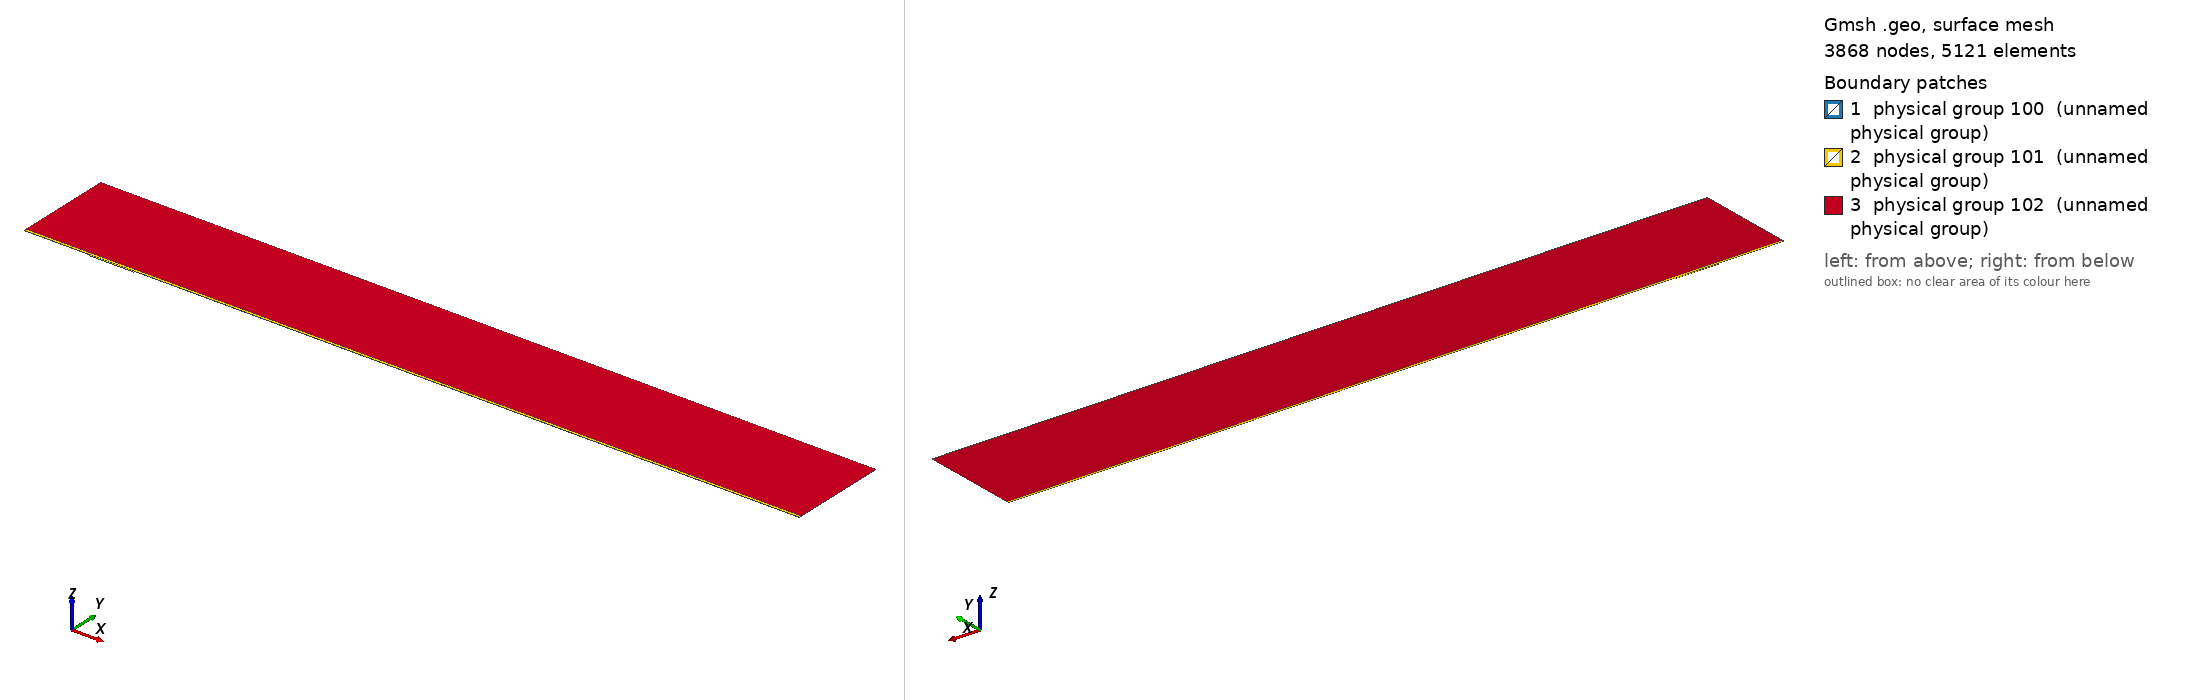

Gmsh geometry script, surface-meshed: 3868 nodes, 5121 surface elements. Boundary patches (legend numbers): 1 physical group 100 (unnamed physical group), 2 physical group 101 (unnamed physical group), 3 physical group 102 (unnamed physical group). Left view from above one corner, right view from below the opposite corner. Legend entries are the model's physical surfaces. The drawing asked Gmsh for element sizes between 1% and 20% of the model's largest extent; the script's own settings can give other sizes.

=== mesh.geo (drawn) ===
// Macro parameters
deltaStar = 1;
D = 2 * deltaStar; // depth of the gap 
W = 67 * deltaStar; // width of the gap
r = 16; // length of non-constant quads upstream and downstream of the gap
s = 8; // length of non-constant quads left and right inside the gap
BL = 0.25 * deltaStar; // height of the second layer of quad elements
BL_upper = 3.5 * deltaStar; // height of the third layer of quad elements
x0 = 100 * deltaStar; // x distance from inflow to gap
lengthOutflow = 1000 * deltaStar; // length after the gap
x3 = W + lengthOutflow; // last point of the domain
height = 150 * deltaStar; // height of the triangular region
triagHeightRegion_inflow = height - BL - BL_upper; // height of the triangular region

// Micro parameters
dx = 0.2; // dx of square elements near the leading and trailing edge of the gap (most resolution-demanding points in the domain)
dy = 1.25 * dx; 
size_triag_v_top = 64; // size of the elements in the upper triangular region

// All the value below are between 0 and 1. =1  means the elements are all equal in size. Avoid using values very close to 1, because we dividing by log(p) in the formula.
dy_in_v_right = 1.5; // heighest quad in the upper layer of quads, in the right part of the gap
dy_in_v_left = 1.75; // heighest quad in the upper layer of quads, in the left part of the gap

// fit (check the file scripts/fit_gmsh.py for more details)
p_in_v_left = 1.0335663036230878 - 1.0234149444433507/(W - 0.8098798097181781)^0.5991729377115732; // densitiy concentration of elements inside the gap, vertically, near the left wall.
p_in_v_right = 1.008073572191136 - 1.1471875292840257/(W - 1.2941255994826328)^0.7890392764815325; // densitiy concentration of elements inside the gap, vertically, near the right wall.
p_in_h_bottom = 0.9; // densitiy concentration of elements inside the gap, horizontally. 
p_in_h_top = 0.9; // densitiy concentration of elements inside the gap, horizontally. 

p_out_h = 0.5; // densitiy concentration of elements outside the gap, horizontally.
p_out_h_upper = 0.5; // densitiy concentration of elements outside the gap, horizontally on the upper layer of quads
p_out_v_inflow_dense = 0.8; // densitiy concentration of elements outside the gap, vertically, near the inflow and the gap
p_out_v_inflow_sparse = 0.99; // densitiy concentration of elements outside the gap, vertically, near the inflow and far from the gap
p_out_v_outflow_dense = 0.9; // densitiy concentration of elements outside the gap, vertically, near the outflow and the gap
p_out_v_outflow_sparse = 0.995; // densitiy concentration of elements outside the gap, vertically, near the outflow and far from the gap
p_triag_h_inflow = 0.8; // densitiy concentration of elements in the triangular region of the domain, horizontally.
p_triag_h_outflow = p_triag_h_inflow; // densitiy concentration of elements in the triangular region of the domain, horizontally.

enlarge_triag_inflow = 1.1; // heigher the value, larger the elements in the triangular region near the inflow
enlarge_triag_outflow = 1.1; // heigher the value, larger the elements in the triangular region near the outflow

// Automated parameters 
a_in_v_right = dx / (W / 2);
a_in_v_left = dx / (W / 2);
a_in_h_bottom = dy / (D / 2);
a_in_h_top = dx / (D / 2);
a_out_h = dx / BL;
a_out_v_inflow_dense = dx / r;
a_out_v_outflow_dense = dx / r;

// for the derivation of the formula, see file 20250123_gmshFormula.md in the docs folder
N_in_v_right = Ceil( Log (a_in_v_right / (1 - p_in_v_right + a_in_v_right * p_in_v_right)) / Log(p_in_v_right) );
N_in_v_left = Ceil( Log (a_in_v_left / (1 - p_in_v_left + a_in_v_left * p_in_v_left)) / Log(p_in_v_left) );
N_in_h_bottom = Ceil( Log (a_in_h_bottom / (1 - p_in_h_bottom + a_in_h_bottom * p_in_h_bottom)) / Log(p_in_h_bottom) );
N_in_h_top = Ceil( Log (a_in_h_top / (1 - p_in_h_top + a_in_h_top * p_in_h_top)) / Log(p_in_h_top) );
N_out_h = Ceil( Log (a_out_h / (1 - p_out_h + a_out_h * p_out_h)) / Log(p_out_h) ) + 1; // + 1 is to correct the fact that the distance is too small to properly approximate the dx length
N_out_v_inflow_dense = Ceil( Log (a_out_v_inflow_dense / (1 - p_out_v_inflow_dense + a_out_v_inflow_dense * p_out_v_inflow_dense)) / Log(p_out_v_inflow_dense) );
N_out_v_outflow_dense = Ceil( Log (a_out_v_outflow_dense / (1 - p_out_v_outflow_dense + a_out_v_outflow_dense * p_out_v_outflow_dense)) / Log(p_out_v_outflow_dense) );

p_for_a_out_v_inflow_sparse_computation = p_out_v_inflow_dense;
p_for_a_out_v_outflow_sparse_computation = (p_out_v_outflow_dense + p_out_v_outflow_dense) / 2;
a_out_v_inflow_sparse = r / (x0 - r) * (1 - p_for_a_out_v_inflow_sparse_computation) / (1 - p_for_a_out_v_inflow_sparse_computation^(N_out_v_inflow_dense + 1));
a_out_v_outflow_sparse = r / (lengthOutflow - r) * (1 - p_for_a_out_v_outflow_sparse_computation) / (1 - p_for_a_out_v_outflow_sparse_computation^(N_out_v_outflow_dense + 1));

N_out_v_inflow_sparse = Ceil( Log(a_out_v_inflow_sparse / (1 - p_out_v_inflow_sparse + a_out_v_inflow_sparse * p_out_v_inflow_sparse)) / Log(p_out_v_inflow_sparse) );
N_out_v_outflow_sparse = Ceil( Log(a_out_v_outflow_sparse / (1 - p_out_v_outflow_sparse + a_out_v_outflow_sparse * p_out_v_outflow_sparse)) / Log(p_out_v_outflow_sparse) );


// second layer of quads
a_out_h_upper = (BL) / (BL_upper) * (1 - p_out_h) / (1 - p_out_h^(N_out_h + 1));
N_out_h_upper = Ceil( Log(a_out_h_upper / (1 - p_out_h_upper + a_out_h_upper * p_out_h_upper)) / Log(p_out_h_upper) );

// ---------------------------
// for triangular region
// ---------------------------
a_triag_h_inflow = (BL_upper) / (triagHeightRegion_inflow) * (1 - p_out_h_upper) / (1 - p_out_h_upper^(N_out_h_upper + 1));
a_triag_h_outflow = a_triag_h_inflow;
N_triag_v_top = Ceil( (x3 + x0) / size_triag_v_top ); // we assume p_triag_v = 1, otherwise the formula is different
N_triag_h_inflow = Ceil( Log(a_triag_h_inflow / (1 - p_triag_h_inflow + a_triag_h_inflow * p_triag_h_inflow)) / Log(p_triag_h_inflow) );
N_triag_h_outflow = Ceil( Log(a_triag_h_outflow / (1 - p_triag_h_outflow + a_triag_h_outflow * p_triag_h_outflow)) / Log(p_triag_h_outflow) );
N_triag_h_inflow = Ceil( N_triag_h_inflow / enlarge_triag_inflow );
N_triag_h_outflow = Ceil( N_triag_h_outflow / enlarge_triag_outflow );

Point(1) = {-x0, 0, 0};
Point(2) = {0,0,0};
Point(3) = {0,-D,0};
Point(4) = {W,-D,0};
Point(5) = {W,0,0};
Point(6) = {x3,0,0};
Point(8) = {x3,height,0};
Point(7) = {x3,BL,0};
Point(9) = {-x0,height,0};
Point(10) = {-x0,BL,0};
Point(11) = {0,BL,0};
Point(12) = {W,BL,0};
Point(13) = {W/2,0,0};
Point(14) = {W/2,BL,0};
Point(15) = {0,-D/2,0};
Point(16) = {W/2,-D,0};
Point(17) = {W,-D/2,0};
Point(18) = {-r,0,0};
Point(19) = {-r,BL,0};
Point(20) = {W + r,0,0};
Point(21) = {W + r,BL,0};
Point(22) = {-x0,BL+BL_upper,0};
Point(23) = {-r,BL+BL_upper,0};
Point(24) = {W + r,BL+BL_upper,0};
Point(25) = {x3,BL+BL_upper,0};
Point(26) = {0,BL+BL_upper,0};
Point(27) = {W/2,BL+BL_upper,0};
Point(28) = {W,BL+BL_upper,0};

Line(1) = {1,18};
Line(2) = {2,15};
Line(3) = {3,16};
Line(4) = {4,17};
Line(5) = {5,20};
Line(6) = {6,7};
Line(7) = {7,25};
Line(8) = {8,9};
Line(9) = {9,22};
Line(10) = {10,19};
Line(11) = {10,1};
Line(12) = {11,14};
Line(13) = {12,21};
Line(14) = {2,13};
Line(15) = {15,3};
Line(16) = {16,4};
Line(17) = {17,5};
Line(18) = {13,5};
Line(19) = {14,12};
Line(20) = {18,2};
Line(21) = {20,6};
Line(22) = {21,7};
Line(23) = {19,11};
Line(24) = {22,10};
Line(25) = {25,8};
Line(26) = {25,24};
Line(27) = {22,23};
Line(30) = {23,26};
Line(31) = {26,27};
Line(32) = {27,28};
Line(33) = {28,24};

// outer quads
Curve Loop(1) = {5, 21, 6, -22, -13, -19, -12, -23, -10, 11, 1, 20, 14, 18};
Plane Surface(1) = {1};

// inside gap
Curve Loop(2) = {2, 15, 3, 16, 4, 17, -18, -14};
Plane Surface(2) = {2};

// triangular region
Curve Loop(3) = {-26, 25, 8, 9, 27, 30, 31,32,33};
Plane Surface(3) = {3};

// 3rd layer of quads
Curve Loop(4) = {-24, 27, 30, 31,32,33, -26,-7,-22,-13,-19,-12,-23,-10};

Plane Surface(4) = {4};


// This defines the surfaces that will be meshed with quad elements
Transfinite Surface {1} = {1, 6, 7, 10};
Transfinite Surface {2} = {3, 4, 5, 2}; // number '2' must match the number '2' of plane surface
Transfinite Surface {4} = {7, 25, 22, 10};

Transfinite Curve {18, 16, 19,32} = N_in_v_right Using Progression p_in_v_right;
Transfinite Curve {-14, -3, -12, -31} = N_in_v_left Using Progression p_in_v_left;

Transfinite Curve {15, -4} = N_in_h_bottom Using Progression p_in_h_bottom;
Transfinite Curve {-2, 17} = N_in_h_top Using Progression p_in_h_top;


Transfinite Curve {11, -6} = N_out_h Using Progression p_out_h;
Transfinite Curve {24, 28, 29, -7} = N_out_h_upper Using Progression p_out_h_upper;
Transfinite Curve {10, 1, 27} = N_out_v_inflow_sparse Using Progression p_out_v_inflow_sparse;
Transfinite Curve {20, 23, 30} = N_out_v_inflow_dense Using Progression p_out_v_inflow_dense;
Transfinite Curve {-21, -22, 26} = N_out_v_outflow_sparse Using Progression p_out_v_outflow_sparse;
Transfinite Curve {-5, -13,-33} = N_out_v_outflow_dense Using Progression p_out_v_outflow_dense;

Recombine Surface {1, 2, 4};

// for triangluar region
Transfinite Curve {8} = N_triag_v_top Using Progression 1;
Transfinite Curve {-25} = N_triag_h_outflow Using Progression p_triag_h_outflow;
Transfinite Curve {9} = N_triag_h_inflow Using Progression p_triag_h_inflow;


// defining boundary
Physical Curve(1) = {9,24,11}; // inlet
Physical Curve(2) = {7,25,6}; // outlet
Physical Curve(3) = {8}; // top
Physical Curve(4) = {1, 20, 2, 15, 3, 16, 4, 17, 5, 21}; // wall


Physical Surface(100) = {1};
Physical Surface(101) = {2, 4};
Physical Surface(102) = {3};
